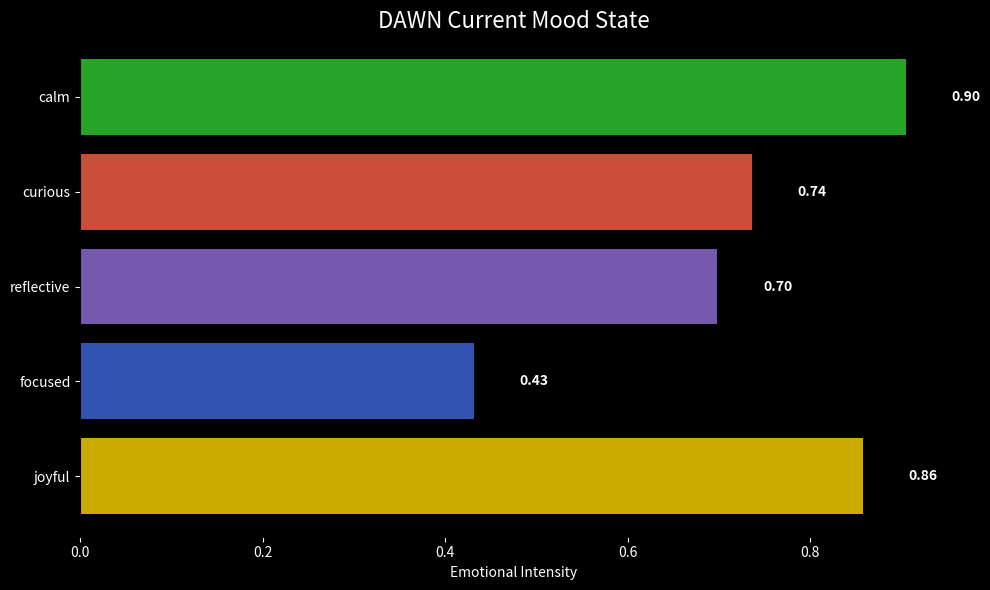

Source code (Python):
#!/usr/bin/env python3
import matplotlib.pyplot as plt
import numpy as np
from datetime import datetime
from pathlib import Path

def generate_mood_heatmap():
    print("Generating mood heatmap for DAWN...")
    
    moods = ['joyful', 'focused', 'reflective', 'curious', 'calm']
    intensities = np.random.rand(5) * 0.8 + 0.2
    
    fig, ax = plt.subplots(figsize=(10, 6), facecolor='black')
    ax.set_facecolor('black')
    
    colors = ['gold', 'royalblue', 'mediumpurple', 'tomato', 'limegreen']
    bars = ax.barh(moods, intensities, color=colors, alpha=0.8)
    
    ax.set_xlabel('Emotional Intensity', color='white')
    ax.set_title('DAWN Current Mood State', color='white', fontsize=16)
    ax.tick_params(colors='white')
    
    for i, (mood, intensity) in enumerate(zip(moods, intensities)):
        ax.text(intensity + 0.05, i, f'{intensity:.2f}', 
               color='white', va='center', fontweight='bold')
    
    plt.tight_layout()
    
    output_path = Path("visual_output") / "mood_heatmap_current.png"
    output_path.parent.mkdir(parents=True, exist_ok=True)
    plt.savefig(output_path, facecolor='black', dpi=150, bbox_inches='tight')
    plt.close()
    
    print(f"Success! Mood heatmap saved to: {output_path}")
    return str(output_path)

if __name__ == "__main__":
    generate_mood_heatmap()
